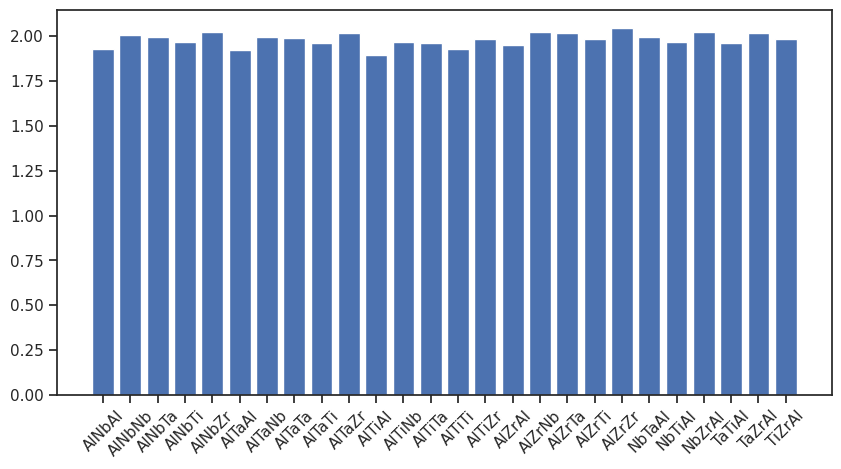

The matplotlib source for this figure:
import numpy as np
import seaborn as sns
import matplotlib.pyplot as plt

sns.set_theme()
sns.set_style('ticks')
"""
albond1 = np.array([1.829,1.839,1.901])
nbbond1 = np.array([2.00772, 2.25346,2.0087, 2.14846,2.02482,2.07415,2.03673])
tabond1 = np.array([1.993,2.039,2.172,2.06339,2.03822,2.03681])
tibond1 = np.array([2.02624,2.04787,1.87171,2.02916,1.88293,2.00930,
                   1.89725, 1.90010,1.96085,2.01202,2.04101,1.93695])

zrbond1 = np.array([2.11391,2.23074,2.17927,2.18897,2.12181,2.10626,2.22385,
                   2.13616,2.07598,2.06412,2.13069,2.13600,2.09982])

albond2 = np.array([1.90781,1.87156,1.83133,2.06486,2.06486,1.95019,1.92211,
                    2.03089,1.99094])
nbbond2 = np.array([2.22261,2.30741,2.04698,2.22143,2.14529,2.19229,
                    1.96339,2.03555,2.37692])
tabond2 = np.array([2.72357,2.00265, 2.11917, 2.18766,2.30027])
tibond2 = np.array([2.14197,2.16855,2.09813,2.09780,2.11100,2.07093,1.98681,
                    2.04602,2.17518,2.25179,2.14619,1.98681,1.88952, 2.04297])
zrbond2 = np.array([2.22942, 2.30043,2.24550,2.27662,2.34426,2.29875,2.10868,
                    2.23103,2.32512,2.28777,2.13927,2.13927, 2.30973, 2.43441,
                    2.04996,2.32200,2.14531,2.28113,2.44542,2.25178,2.24859,
                    2.31344, 2.35054,2.22790,])


averages1 = np.array([albond1,nbbond1,tabond1,tibond1,zrbond1],dtype=object)
std1 = np.zeros((5,))
averages2 = np.array([albond2,nbbond2,tabond2,tibond2,zrbond2],dtype=object)
std2 = np.zeros((5,))

for i in range(5):
    std1[i] = np.std(averages1[i])
    std2[i] = np.std(averages2[i])

    averages1[i] = np.average(averages1[i])
    averages2[i] = np.average(averages2[i])
#-------------------------------------------------------------
# Plot average bond length per species for top and subsurface
#-------------------------------------------------------------
fig,ax = plt.subplots()
x = [0,1,2,3,4]
ax.bar(x,averages2,edgecolor='k')
ax.bar(x,averages1,edgecolor='k')
for i in range(len(ax.patches)):
    bar_value1 = ax.patches[i].get_height()
    if i > 4:
        std = std1[i-5]
    else:
        std = std2[i]
    text1 = '{:.1f}$\pm${:.3f}'.format(bar_value1,std)

    text_x1 = ax.patches[i].get_x() + ax.patches[i].get_width()/1.96
    if i > 4:
        text_y1 = bar_value1-(0.07*bar_value1)
    else:
        text_y1 = bar_value1


    ax.text(text_x1, text_y1, text1, ha='center', va='bottom',
                    size=8)




ax.set_xticks(x)
ax.set_xticklabels(['Al','Nb','Ta','Ti','Zr'])
plt.ylabel('$\\langle$Bond Length$\\rangle$ ($\\AA$)')
plt.legend(['Top Layer', 'Subsurface'],ncol=2)
ax.set_yticks([0,1,2,3])
ax.set_yticks([0.5,1.5,2.5],minor=True)
plt.savefig("bond-length.png",dpi=600,bbox_inches='tight')
"""
#-----------------------------------------------------------------
# Plot oxide bond length for several different combos using first
# and subsurface averaged bond lengths
#-----------------------------------------------------------------
from itertools import permutations
bonds1 = {
0 : ['Al',1.8563333333333334], # Al
1 : ['Nb',2.0791485714285716], # Nb
2 : ['Ta',2.05707], # Ta
3 : ['Ti',1.9679491666666664], # Ti
4 : ['Zr',2.1390446153846154] # Zr
}


#Al-Nb based O
i,j = 0,1
bond_names = [[],[],[],[]]
bond_data = [[],[],[],[]]
combos = [(0,1),(0,2),(0,3),(0,4),(1,2),(1,3),(1,4),(2,3),(2,4),(3,4)]
aldata,alnames = [],[]
for c in range(len(combos)):
    i,j = combos[c][0],combos[c][1]
    for k in range(5):
        bond_data[i].append((bonds1[i][1]+bonds1[j][1]+bonds1[k][1])/3)
        bond_names[i].append(bonds1[i][0]+bonds1[j][0]+bonds1[k][0])
        if 0 in [i,j,k]:
            aldata.append((bonds1[i][1]+bonds1[j][1]+bonds1[k][1])/3)
            alnames.append(bonds1[i][0]+bonds1[j][0]+bonds1[k][0])

fig,ax = plt.subplots(figsize=(10,5))
plt.bar(np.arange(0,len(aldata)),aldata)
ax.set_xticks(np.arange(0,len(alnames)))
ax.set_xticklabels(alnames,rotation=45)
"""
for i in range(4):
    fig,ax = plt.subplots(figsize=(10,5))
    plt.bar(np.arange(0,len(bond_data[i])),bond_data[i])
    ax.set_xticks(np.arange(0,len(bond_names[i])))
    ax.set_xticklabels(bond_names[i],rotation=45)
"""
plt.show()
